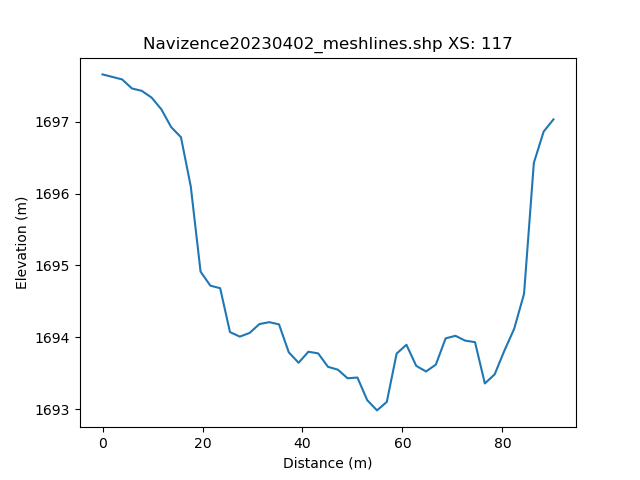

The data file committed next to this chart (first rows):
, h_distance, Elevation
0, 0.0, 1698
1, 0.9903, 1698
2, 1.981, 1698
3, 2.971, 1698
4, 3.961, 1698
5, 4.951, 1698
6, 5.942, 1697
7, 6.932, 1697
8, 7.922, 1697
9, 8.912, 1697
10, 9.903, 1697
11, 10.89, 1697
12, 11.88, 1697
13, 12.87, 1697
14, 13.86, 1697
15, 14.85, 1697
16, 15.84, 1697
17, 16.83, 1697
18, 17.82, 1696
19, 18.82, 1695
20, 19.81, 1695
21, 20.8, 1695
22, 21.79, 1695
23, 22.78, 1695
24, 23.77, 1695
25, 24.76, 1694
26, 25.75, 1694
27, 26.74, 1694
28, 27.73, 1694
29, 28.72, 1694
30, 29.71, 1694
31, 30.7, 1694
32, 31.69, 1694
33, 32.68, 1694
34, 33.67, 1694
35, 34.66, 1694
36, 35.65, 1694
37, 36.64, 1694
38, 37.63, 1694
39, 38.62, 1694
40, 39.61, 1694
41, 40.6, 1694
42, 41.59, 1694
43, 42.58, 1694
44, 43.57, 1694
45, 44.56, 1694
46, 45.55, 1694
47, 46.54, 1694
48, 47.53, 1694
49, 48.52, 1694
50, 49.51, 1693
51, 50.5, 1693
52, 51.49, 1693
53, 52.48, 1693
54, 53.47, 1693
55, 54.46, 1693
56, 55.45, 1693
57, 56.45, 1693
58, 57.44, 1693
59, 58.43, 1693
... 42 more rows
